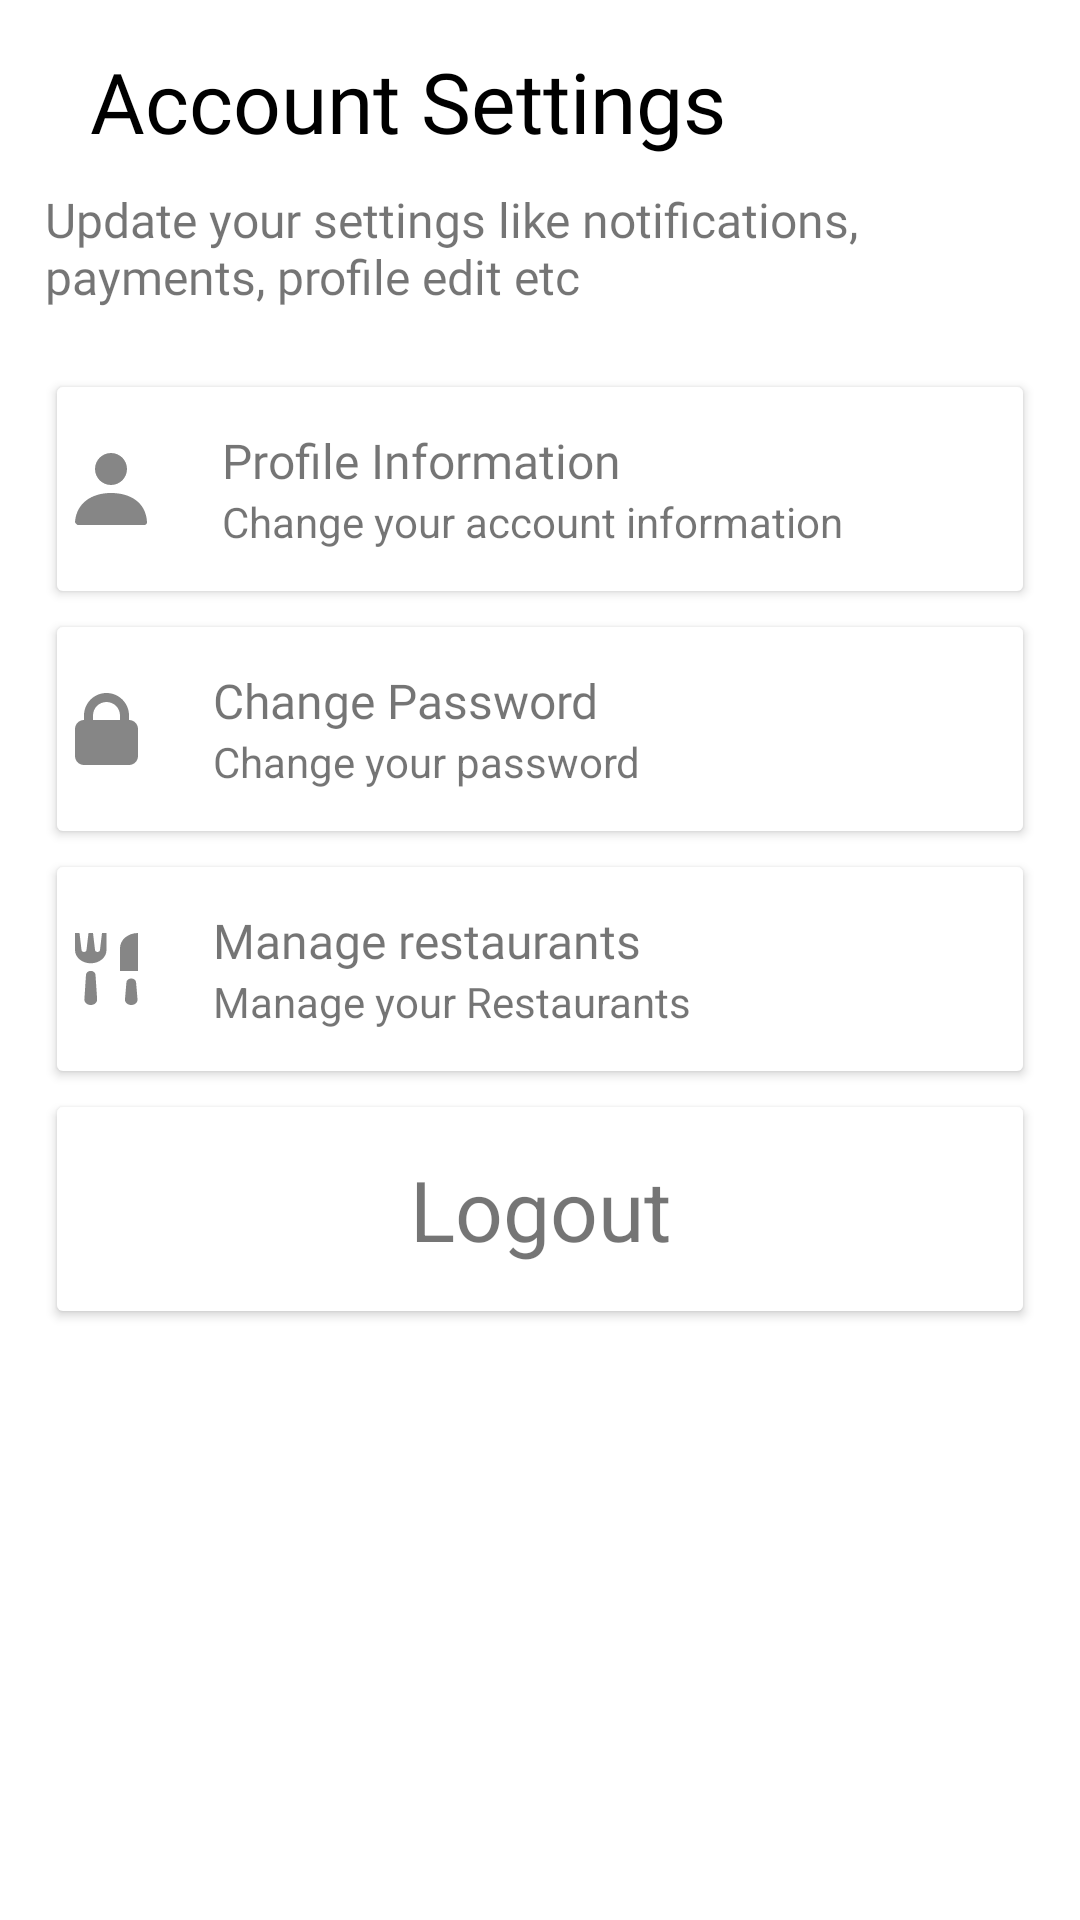

Here is an Android app screen rendered from its layout file. Give the layout XML and the strings, colors and styles it references.
<!-- AndroidManifest.xml: application theme Theme.Food_App -->
<!-- res/layout/fragment_profile.xml -->
<?xml version="1.0" encoding="utf-8"?>
<androidx.constraintlayout.widget.ConstraintLayout xmlns:android="http://schemas.android.com/apk/res/android"
    xmlns:app="http://schemas.android.com/apk/res-auto"
    xmlns:tools="http://schemas.android.com/tools"
    android:layout_width="match_parent"
    android:layout_height="match_parent"
    android:orientation="vertical"
    android:padding="15dp"
    tools:context=".presentation.profile.ProfileFragment">

    <TextView
        android:id="@+id/tvAccSettings"
        android:layout_width="wrap_content"
        android:layout_height="wrap_content"
        android:layout_marginStart="15dp"
        android:fontFamily="@font/utm_avo_bold"
        android:text="@string/acc_settings"
        android:textColor="@color/black"
        android:textSize="28sp"
        app:layout_constraintStart_toStartOf="parent"
        app:layout_constraintTop_toTopOf="parent" />

    <TextView
        android:id="@+id/tvBody"
        android:layout_width="wrap_content"
        android:layout_height="wrap_content"
        android:layout_marginTop="10dp"
        android:fontFamily="@font/utm_avo"
        android:text="@string/body_settings"
        android:textSize="16sp"
        app:layout_constraintStart_toStartOf="parent"
        app:layout_constraintTop_toBottomOf="@id/tvAccSettings" />

    <Button
        android:id="@+id/btnProfile"
        android:layout_width="match_parent"
        android:layout_height="80dp"
        android:layout_marginTop="20dp"
        android:backgroundTint="@color/white"
        app:layout_constraintTop_toBottomOf="@id/tvBody"

        />

    <ImageView
        android:id="@+id/ivProfile"
        android:layout_width="24dp"
        android:layout_height="24dp"
        android:layout_marginStart="10dp"
        android:background="@drawable/ic_profile"
        android:elevation="50dp"
        app:layout_constraintBottom_toBottomOf="@id/btnProfile"
        app:layout_constraintStart_toStartOf="@id/btnProfile"
        app:layout_constraintTop_toTopOf="@id/btnProfile" />

    <TextView
        android:id="@+id/tvInf"
        android:layout_width="wrap_content"
        android:layout_height="wrap_content"
        android:layout_marginStart="25dp"
        android:elevation="50dp"
        android:fontFamily="@font/utm_avo"
        android:text="@string/tv_inf"
        android:textSize="16sp"
        app:layout_constraintBottom_toTopOf="@id/tvBodyInf"
        app:layout_constraintStart_toEndOf="@id/ivProfile"
        app:layout_constraintTop_toTopOf="@id/btnProfile"
        app:layout_constraintVertical_chainStyle="packed"

        />

    <TextView
        android:id="@+id/tvBodyInf"
        android:layout_width="wrap_content"
        android:layout_height="wrap_content"
        android:layout_marginStart="25dp"
        android:elevation="50dp"
        android:text="@string/tv_body_inf"
        android:textSize="14sp"
        app:layout_constraintBottom_toBottomOf="@id/btnProfile"
        app:layout_constraintStart_toEndOf="@id/ivProfile"
        app:layout_constraintTop_toBottomOf="@id/tvInf"

        />

    <ImageView
        android:id="@+id/ivBackInf"
        android:layout_width="12dp"
        android:layout_height="21dp"
        android:layout_marginEnd="10dp"
        android:elevation="50dp"
        android:src="@drawable/ic_back_inf"
        app:layout_constraintBottom_toBottomOf="@id/btnProfile"
        app:layout_constraintEnd_toEndOf="@id/btnProfile"
        app:layout_constraintTop_toTopOf="@id/btnProfile"

        />

    <Button
        android:id="@+id/btnPassword"
        android:layout_width="match_parent"
        android:layout_height="80dp"
        android:backgroundTint="@color/white"
        app:layout_constraintTop_toBottomOf="@id/btnProfile" />

    <ImageView
        android:id="@+id/ivLock"
        android:layout_width="21dp"
        android:layout_height="24dp"
        android:layout_marginStart="10dp"
        android:background="@drawable/ic_lock"
        android:elevation="50dp"
        app:layout_constraintBottom_toBottomOf="@id/btnPassword"
        app:layout_constraintStart_toStartOf="@id/btnPassword"
        app:layout_constraintTop_toTopOf="@id/btnPassword" />


    <ImageView
        android:id="@+id/ivBackMange"
        android:layout_width="12dp"
        android:layout_height="21dp"
        android:layout_marginEnd="10dp"
        android:elevation="50dp"
        android:src="@drawable/ic_back_inf"
        app:layout_constraintBottom_toBottomOf="@id/btnPassword"
        app:layout_constraintEnd_toEndOf="@id/btnPassword"
        app:layout_constraintTop_toTopOf="@id/btnPassword"

        />

    <ImageView
        android:id="@+id/ivBackChangePw"
        android:layout_width="12dp"
        android:layout_height="21dp"
        android:layout_marginEnd="10dp"
        android:elevation="50dp"
        android:src="@drawable/ic_back_inf"
        app:layout_constraintBottom_toBottomOf="@id/btnPassword"
        app:layout_constraintEnd_toEndOf="@id/btnPassword"
        app:layout_constraintTop_toTopOf="@id/btnPassword"

        />

    <Button
        android:id="@+id/btnManage"
        android:layout_width="match_parent"
        android:layout_height="80dp"
        android:backgroundTint="@color/white"
        app:layout_constraintTop_toBottomOf="@id/btnPassword" />

    <ImageView
        android:id="@+id/ivRes"
        android:layout_width="21dp"
        android:layout_height="24dp"
        android:layout_marginStart="10dp"
        android:background="@drawable/ic_home"
        android:elevation="50dp"
        app:layout_constraintBottom_toBottomOf="@id/btnManage"
        app:layout_constraintStart_toStartOf="@id/btnManage"
        app:layout_constraintTop_toTopOf="@id/btnManage" />

    <TextView
        android:id="@+id/tvManage"
        android:layout_width="wrap_content"
        android:layout_height="wrap_content"
        android:layout_marginStart="25dp"
        android:elevation="50dp"
        android:fontFamily="@font/utm_avo"
        android:text="@string/tv_manage"
        android:textSize="16sp"
        app:layout_constraintBottom_toTopOf="@id/tvBodyManage"
        app:layout_constraintStart_toEndOf="@id/ivRes"
        app:layout_constraintTop_toTopOf="@id/btnManage"
        app:layout_constraintVertical_chainStyle="packed"

        />

    <TextView
        android:id="@+id/tvChangePw"
        android:layout_width="wrap_content"
        android:layout_height="wrap_content"
        android:layout_marginStart="25dp"
        android:elevation="50dp"
        android:fontFamily="@font/utm_avo"
        android:text="@string/tv_change_pw"
        android:textSize="16sp"
        app:layout_constraintBottom_toTopOf="@id/tvBodyChangePw"
        app:layout_constraintStart_toEndOf="@id/ivLock"
        app:layout_constraintTop_toTopOf="@id/btnPassword"
        app:layout_constraintVertical_chainStyle="packed"

        />

    <TextView
        android:id="@+id/tvBodyChangePw"
        android:layout_width="wrap_content"
        android:layout_height="wrap_content"
        android:layout_marginStart="25dp"
        android:elevation="50dp"
        android:text="@string/tv_body_change_pw"
        android:textSize="14sp"
        app:layout_constraintBottom_toBottomOf="@id/btnPassword"
        app:layout_constraintStart_toEndOf="@id/ivLock"
        app:layout_constraintTop_toBottomOf="@id/tvChangePw"

        />

    <TextView
        android:id="@+id/tvBodyManage"
        android:layout_width="wrap_content"
        android:layout_height="wrap_content"
        android:layout_marginStart="25dp"
        android:elevation="50dp"
        android:text="@string/tv_body_manage"
        android:textSize="14sp"
        app:layout_constraintBottom_toBottomOf="@id/btnManage"
        app:layout_constraintStart_toEndOf="@id/ivRes"
        app:layout_constraintTop_toBottomOf="@id/tvManage"

        />

    <ImageView
        android:id="@+id/ivBackManage"
        android:layout_width="12dp"
        android:layout_height="21dp"
        android:layout_marginEnd="10dp"
        android:elevation="50dp"
        android:src="@drawable/ic_back_inf"
        app:layout_constraintBottom_toBottomOf="@id/btnManage"
        app:layout_constraintEnd_toEndOf="@id/btnManage"
        app:layout_constraintTop_toTopOf="@id/btnManage" />

    <Button
        android:id="@+id/btnLogout"
        android:layout_width="match_parent"
        android:layout_height="80dp"
        android:backgroundTint="@color/white"
        app:layout_constraintTop_toBottomOf="@id/btnManage" />



    <TextView
        android:id="@+id/tvLogout"
        android:layout_width="wrap_content"
        android:layout_height="wrap_content"
        android:elevation="50dp"
        android:text="@string/tv_logout"
        android:textSize="28sp"
        app:layout_constraintBottom_toBottomOf="@id/btnLogout"
        app:layout_constraintEnd_toEndOf="@id/btnLogout"
        app:layout_constraintTop_toTopOf="@id/btnLogout"
        app:layout_constraintStart_toStartOf="@id/btnLogout"
        app:layout_constraintHorizontal_chainStyle="packed"
        />


</androidx.constraintlayout.widget.ConstraintLayout>
<!-- resources referenced by this layout -->
<resources>
  <color name="black">#FF000000</color>
  <color name="white">#FFFFFFFF</color>
  <!-- drawable ic_home (drawable) -->
  <vector xmlns:android="http://schemas.android.com/apk/res/android"
      android:width="14dp"
      android:height="19dp"
      android:viewportWidth="14"
      android:viewportHeight="19">
    <path
        android:pathData="M1.45,4.502L1,0H0V4.5C0,6.433 1.567,8 3.5,8C5.433,8 7,6.433 7,4.5V0H6L5.55,4.502C5.522,4.785 5.284,5 5,5C4.716,5 4.478,4.785 4.45,4.502L4,0H3L2.55,4.502C2.522,4.785 2.284,5 2,5C1.716,5 1.478,4.785 1.45,4.502ZM4.555,10.998C4.524,10.438 4.061,10 3.5,10C2.939,10 2.476,10.438 2.445,10.998L2.083,17.502C2.082,17.528 2.081,17.555 2.081,17.581C2.081,18.365 2.716,19 3.5,19C3.526,19 3.553,18.999 3.579,18.998C4.361,18.954 4.96,18.285 4.917,17.502L4.555,10.998ZM12.5,12C13.063,12 13.531,12.435 13.571,12.998L13.893,17.504C13.948,18.273 13.369,18.941 12.599,18.997C12.566,18.999 12.533,19 12.5,19C11.729,19 11.103,18.375 11.103,17.603C11.103,17.57 11.104,17.537 11.107,17.504L11.429,12.998C11.469,12.435 11.937,12 12.5,12ZM14,10V0C11.791,0 10,1.791 10,4V10H14Z"
        android:fillColor="#868686"
        android:fillType="evenOdd"/>
  </vector>
  <!-- drawable ic_lock (drawable) -->
  <vector xmlns:android="http://schemas.android.com/apk/res/android"
      android:width="14dp"
      android:height="16dp"
      android:viewportWidth="14"
      android:viewportHeight="16">
    <path
        android:pathData="M12,6C13.105,6 14,6.895 14,8V14C14,15.105 13.105,16 12,16H2C0.895,16 0,15.105 0,14V8C0,6.895 0.895,6 2,6V5C2,2.239 4.239,0 7,0C9.761,0 12,2.239 12,5V6ZM7,2C5.343,2 4,3.343 4,5V6H10V5C10,3.343 8.657,2 7,2Z"
        android:fillColor="#868686"
        android:fillType="evenOdd"/>
  </vector>
  <!-- drawable ic_profile (drawable) -->
  <vector xmlns:android="http://schemas.android.com/apk/res/android"
      android:width="18dp"
      android:height="18dp"
      android:viewportWidth="18"
      android:viewportHeight="18">
    <path
        android:pathData="M5,4C5,6.209 6.791,8 9,8C11.209,8 13,6.209 13,4C13,1.791 11.209,0 9,0C6.791,0 5,1.791 5,4ZM8.983,10C4.262,10 0.388,12.427 0.001,17.199C-0.02,17.459 0.477,18 0.728,18H17.247C17.998,18 18.01,17.396 17.998,17.2C17.705,12.293 13.771,10 8.983,10Z"
        android:fillColor="#868686"
        android:fillType="evenOdd"/>
  </vector>
  <string name="acc_settings">Account Settings</string>
  <string name="body_settings">Update your settings like notifications, payments, profile edit etc</string>
  <string name="tv_body_change_pw">Change your password</string>
  <string name="tv_body_inf">Change your account information</string>
  <string name="tv_body_manage">Manage your Restaurants</string>
  <string name="tv_change_pw">Change Password</string>
  <string name="tv_inf">Profile Information</string>
  <string name="tv_logout">Logout</string>
  
      //Profile Settings
  <string name="tv_manage">Manage restaurants</string>
  <style name="Theme.Food_App" parent="Theme.MaterialComponents.Light.NoActionBar">
          
          <item name="colorPrimary">@color/purple_500</item>
          <item name="colorPrimaryVariant">@color/purple_700</item>
          <item name="colorOnPrimary">@color/white</item>
          
          <item name="colorSecondary">@color/teal_200</item>
          <item name="colorSecondaryVariant">@color/teal_700</item>
          <item name="colorOnSecondary">@color/black</item>
          
          <item name="android:statusBarColor">@color/black</item>
          
          <item name="android:windowIsTranslucent">true</item>
      </style>
  <color name="purple_500">#FF6200EE</color>
  <color name="purple_700">#FF3700B3</color>
  <color name="teal_200">#FF03DAC5</color>
  <color name="teal_700">#FF018786</color>
</resources>
